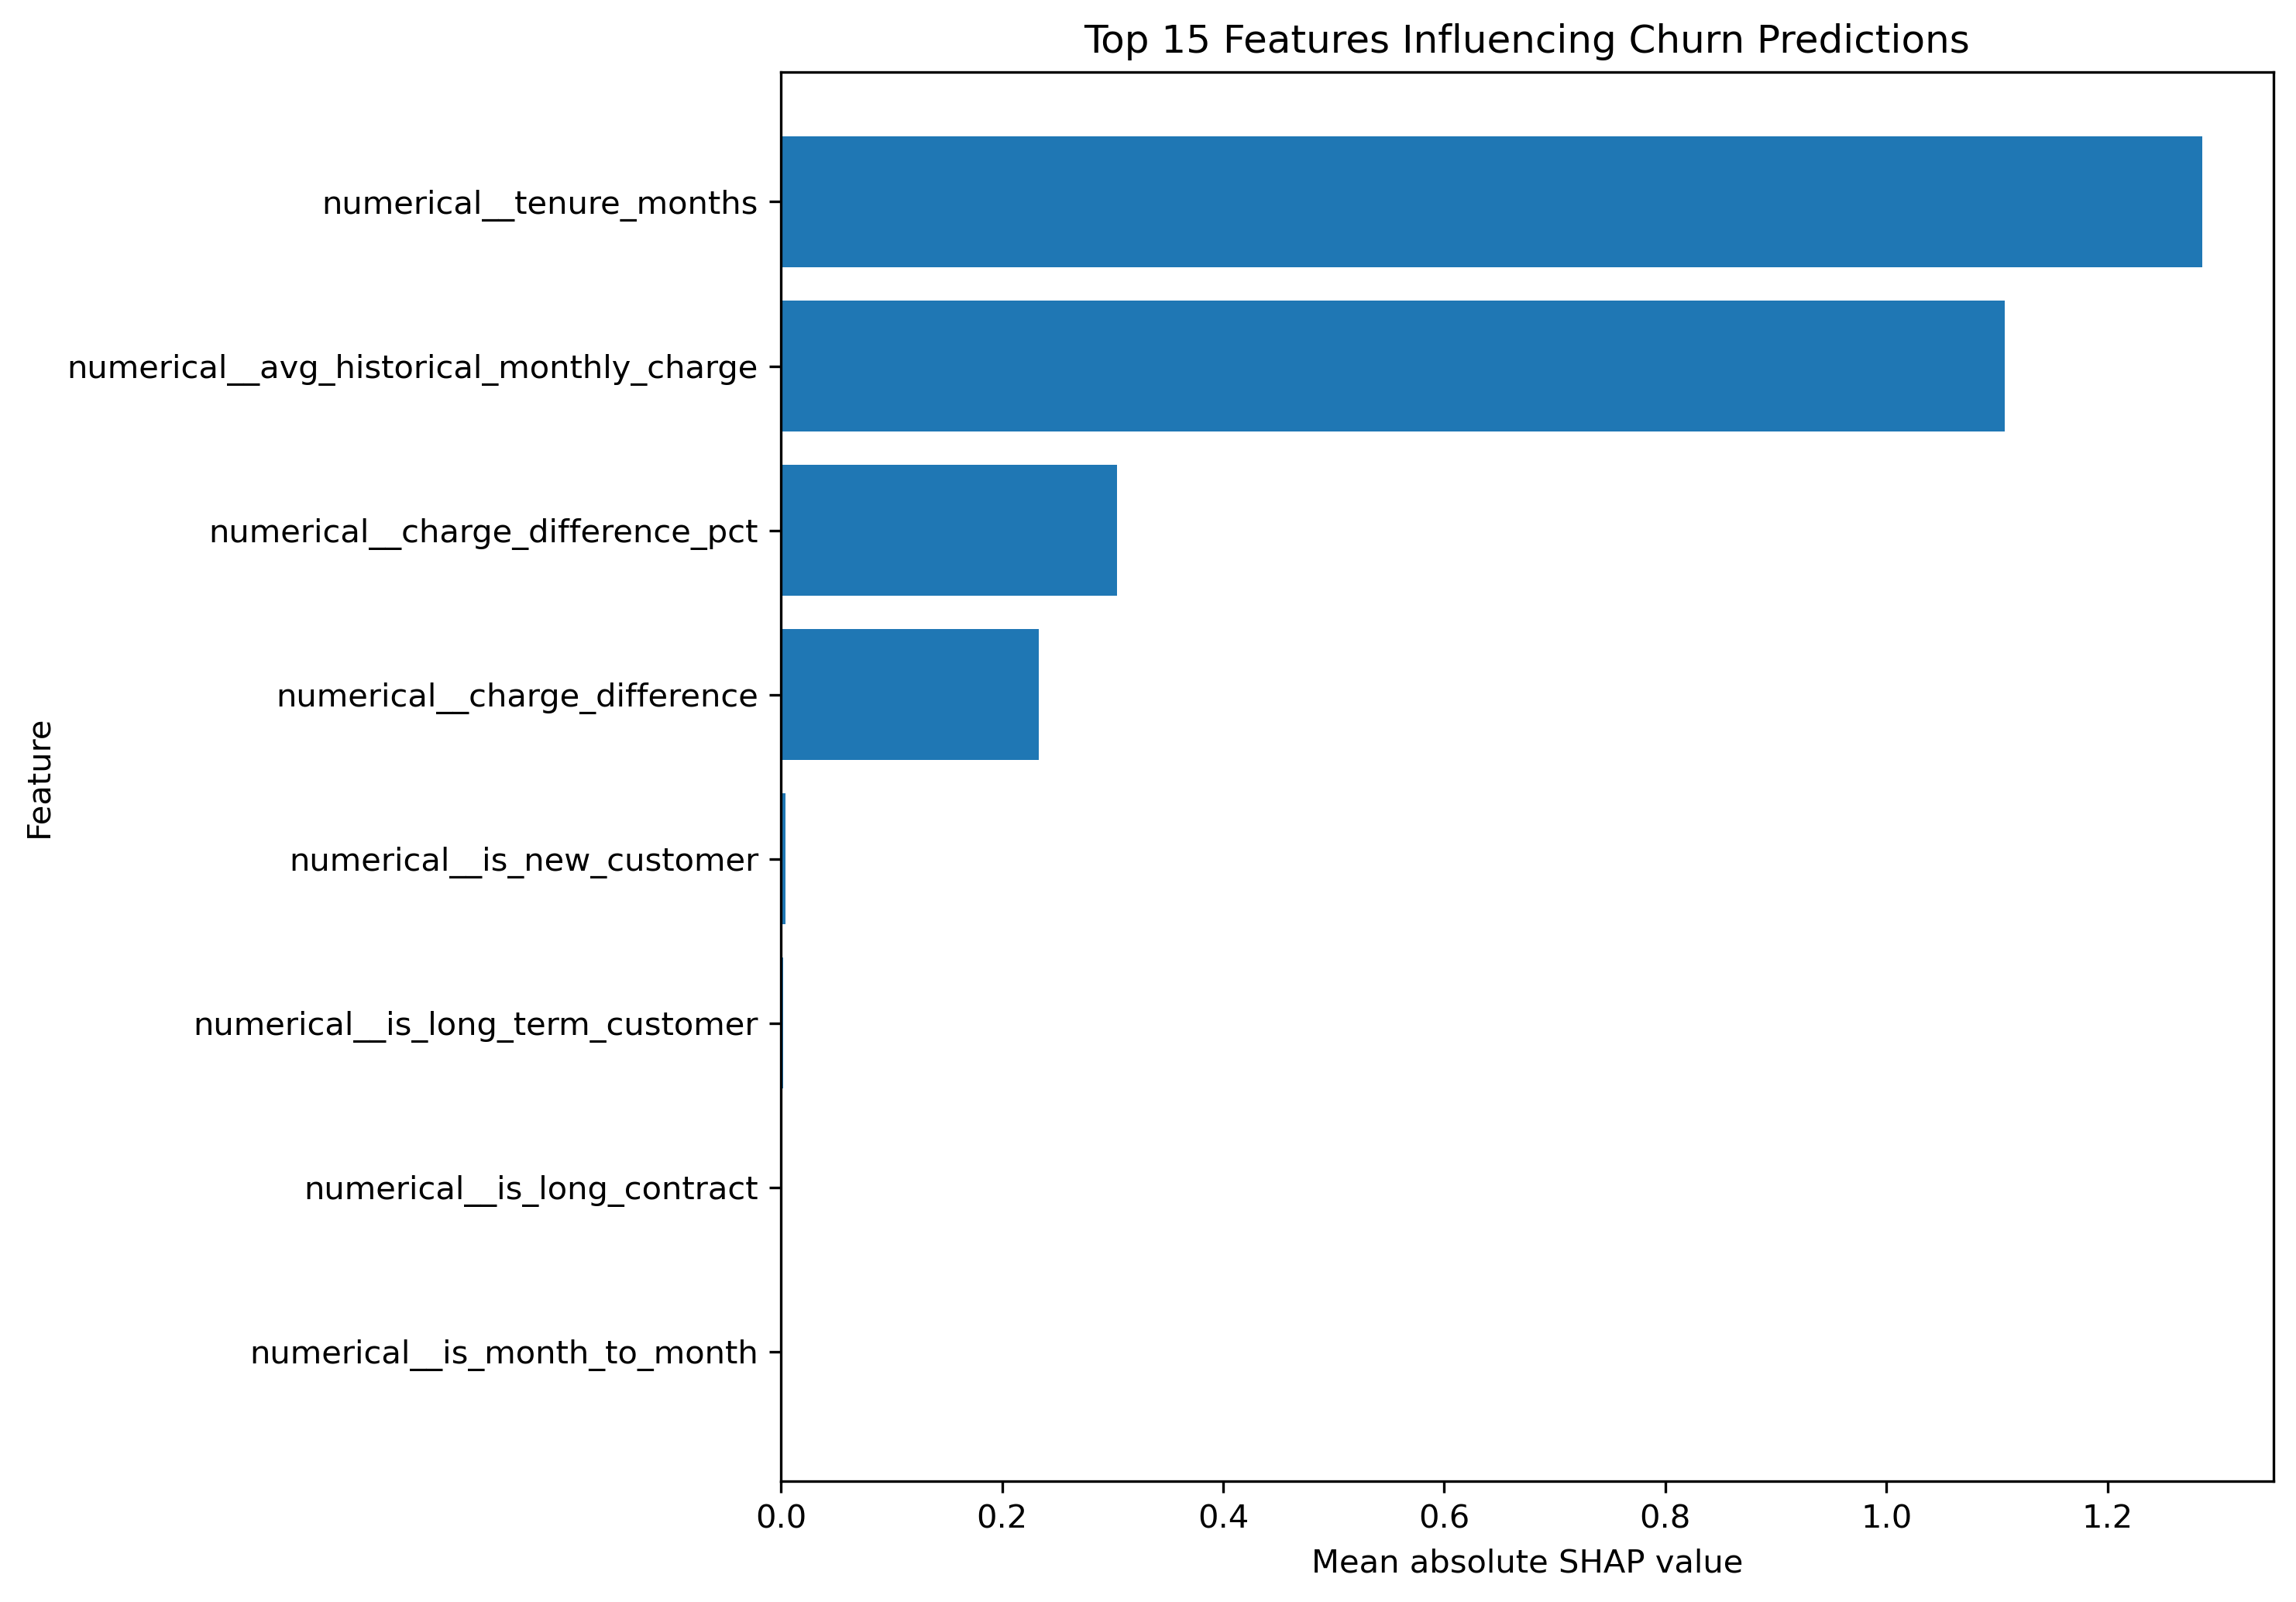

Values plotted in this chart, from the file beside it:
feature, mean_absolute_shap
numerical__tenure_months, 1.286
numerical__avg_historical_monthly_charge, 1.107
numerical__charge_difference_pct, 0.3039
numerical__charge_difference, 0.233
numerical__is_new_customer, 0.003763
numerical__is_long_term_customer, 0.001874
numerical__is_month_to_month, 0.0
numerical__is_long_contract, 0.0
